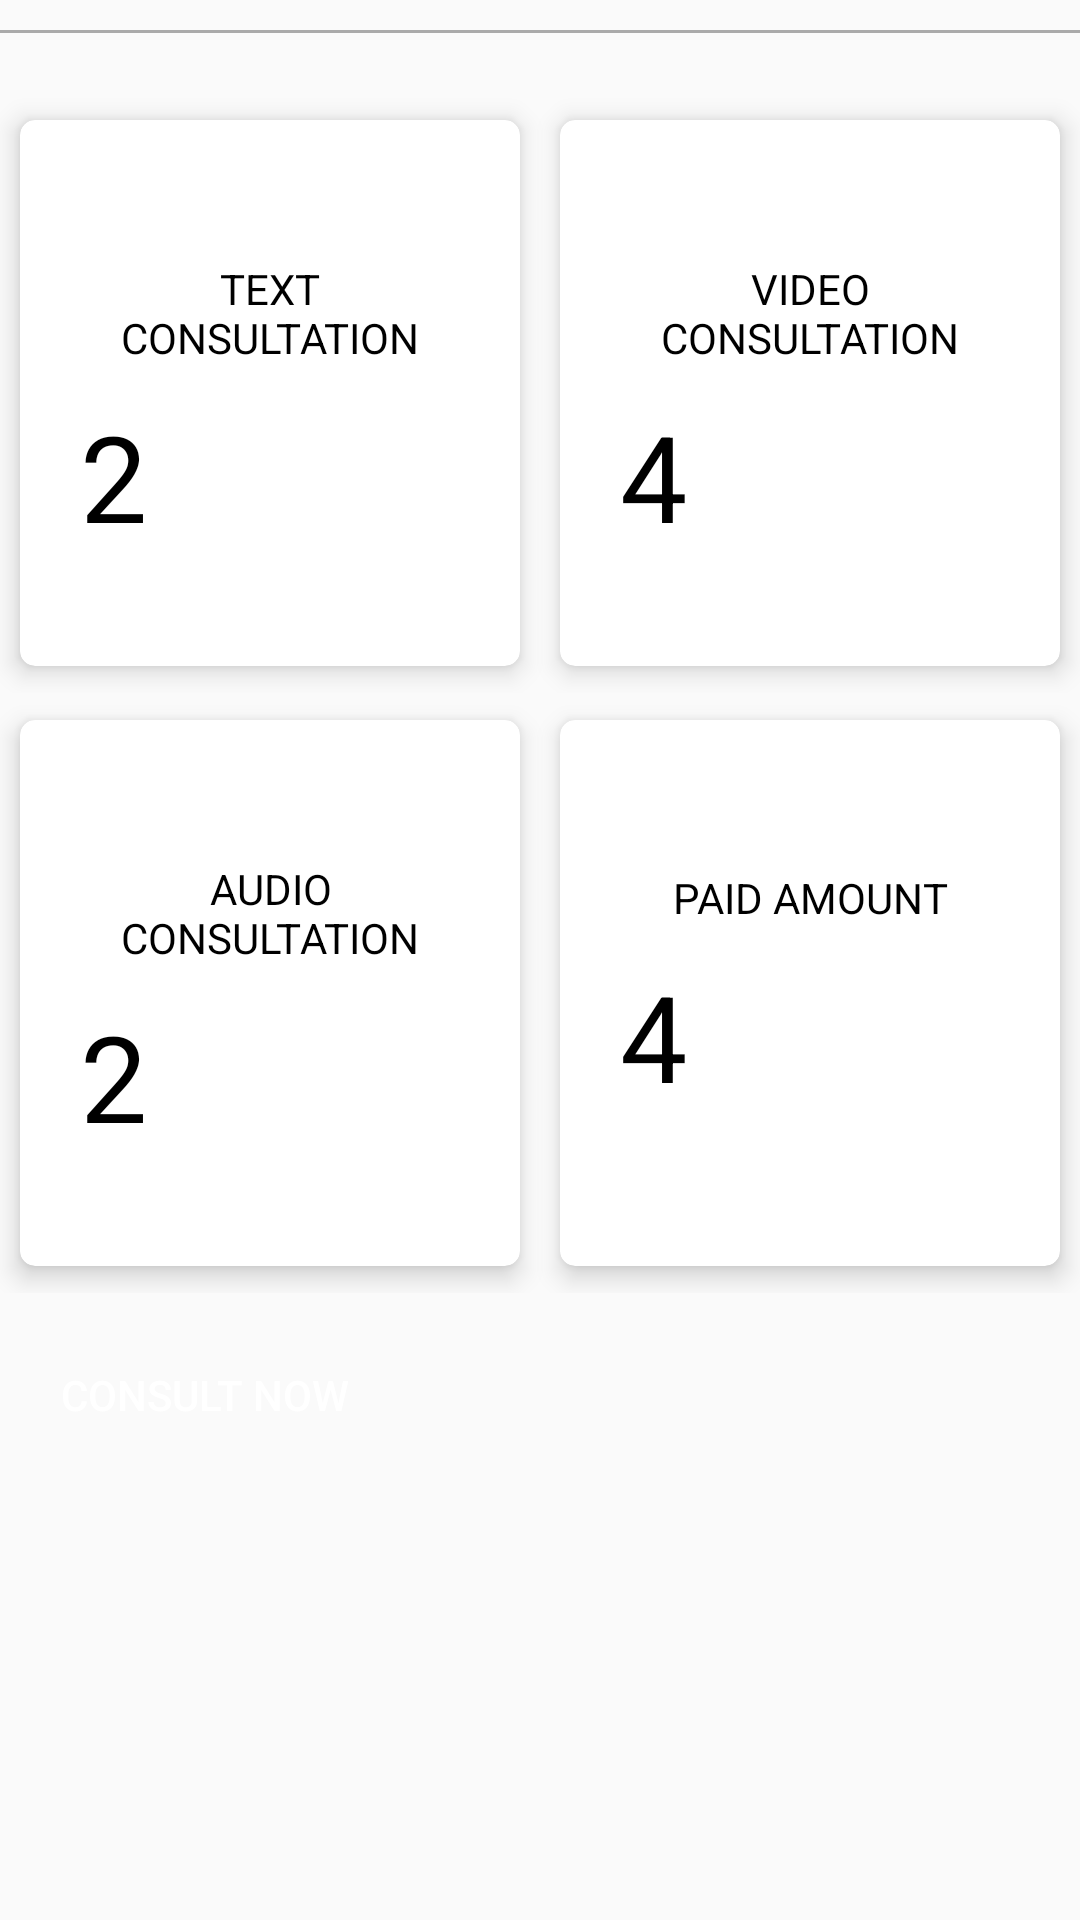

Reconstruct the res/layout file that produces this screen, plus the resources it refers to.
<!-- AndroidManifest.xml: application theme AppTheme -->
<!-- res/layout/doctor_dashboard.xml -->
<?xml version="1.0" encoding="utf-8"?>
<ScrollView
        xmlns:card_view="http://schemas.android.com/apk/res-auto"
        xmlns:android="http://schemas.android.com/apk/res/android"
        xmlns:app="http://schemas.android.com/apk/res-auto"
        android:layout_width="match_parent"
        android:layout_height="match_parent">

    <LinearLayout
            android:orientation="vertical"
            android:layout_width="match_parent"
            android:layout_height="wrap_content">

        <View
                android:layout_marginTop="@dimen/margin_10dp"
                android:layout_marginBottom="@dimen/margin_20dp"
                style="@style/horizontal_line"/>

        
        <LinearLayout
                style="@style/vertical_linear_layout">

            <LinearLayout
                    android:weightSum="2"
                    style="@style/horizontal_linear_layout">

                <android.support.v7.widget.CardView
                        android:id="@+id/text_card_view"
                        card_view:cardBackgroundColor="@android:color/white"
                        card_view:cardCornerRadius="@dimen/dashboard_card_corner_radius"
                        card_view:cardElevation="@dimen/dashboard_card_elevation"
                        card_view:cardUseCompatPadding="true"
                        style="@style/dashboard_cardview">

                    <LinearLayout
                            android:padding="@dimen/padding_20dp"
                            android:layout_gravity="center"
                            android:gravity="center"
                            style="@style/vertical_linear_layout">

                        <TextView
                                android:id="@+id/text_textViewName"
                                android:layout_marginTop="@dimen/margin_10dp"
                                android:text="@string/text_consultation_cardview"
                                style="@style/dashboard_cardview_title"/>

                        <LinearLayout
                                style="@style/horizontal_linear_layout"
                                android:layout_marginTop="@dimen/margin_10dp">

                            <TextView
                                    android:id="@+id/text_textViewCount"
                                    style="@style/dashboard_cardview_count"
                                    android:text="2"/>

                            <ImageView
                                    android:id="@+id/text_imageView"
                                    style="@style/dashboard_cardview_image"
                                    app:srcCompat = "@drawable/ic_launcher_foreground"
                                    android:contentDescription="TODO"/>

                        </LinearLayout>

                    </LinearLayout>

                </android.support.v7.widget.CardView>
                <android.support.v7.widget.CardView
                    android:id="@+id/video_card_view"
                    style="@style/dashboard_cardview"
                    card_view:cardBackgroundColor="@android:color/white"
                    card_view:cardCornerRadius="@dimen/dashboard_card_corner_radius"
                    card_view:cardElevation="@dimen/dashboard_card_elevation"
                    card_view:cardUseCompatPadding="true">

                    <LinearLayout
                        android:padding="@dimen/padding_20dp"
                        android:layout_gravity="center"
                        android:gravity="center"
                        style="@style/vertical_linear_layout">

                        <TextView
                            android:id="@+id/textViewName"
                            style="@style/dashboard_cardview_title"
                            android:layout_marginTop="@dimen/margin_10dp"
                            android:text="@string/video_consultation_cardview"/>

                        <LinearLayout
                            style="@style/horizontal_linear_layout"
                            android:layout_marginTop="@dimen/margin_10dp">

                            <TextView
                                android:id="@+id/textViewCount"
                                style="@style/dashboard_cardview_count"
                                android:text="4"/>

                            <ImageView
                                android:id="@+id/imageView"
                                style="@style/dashboard_cardview_image"
                                app:srcCompat = "@drawable/ic_launcher_foreground"/>

                        </LinearLayout>
                    </LinearLayout>

                </android.support.v7.widget.CardView>

            </LinearLayout>

            <LinearLayout
                    android:weightSum="2"
                    style="@style/horizontal_linear_layout">

                <android.support.v7.widget.CardView
                        android:id="@+id/audio_card_view"
                        style="@style/dashboard_cardview"
                        card_view:cardBackgroundColor="@android:color/white"
                        card_view:cardCornerRadius="@dimen/dashboard_card_corner_radius"
                        card_view:cardElevation="@dimen/dashboard_card_elevation"
                        card_view:cardUseCompatPadding="true">

                    <LinearLayout
                            android:padding="@dimen/padding_20dp"
                            android:layout_gravity="center"
                            android:gravity="center"
                            style="@style/vertical_linear_layout">

                        <TextView
                                android:id="@+id/audio_textViewName"
                                style="@style/dashboard_cardview_title"
                                android:layout_marginTop="@dimen/margin_10dp"
                                android:text="@string/audio_consultation_cardview"/>

                        <LinearLayout
                                style="@style/horizontal_linear_layout"
                                android:layout_marginTop="@dimen/margin_10dp">

                            <TextView
                                    android:id="@+id/audio_textViewCount"
                                    style="@style/dashboard_cardview_count"
                                    android:text="2"/>

                            <ImageView
                                    android:id="@+id/audio_imageView"
                                    style="@style/dashboard_cardview_image"
                                    app:srcCompat = "@drawable/ic_launcher_foreground"/>
                        </LinearLayout>
                    </LinearLayout>

                </android.support.v7.widget.CardView>

                <android.support.v7.widget.CardView
                    android:id="@+id/pending_card_view"
                    style="@style/dashboard_cardview"
                    card_view:cardBackgroundColor="@android:color/white"
                    card_view:cardCornerRadius="@dimen/dashboard_card_corner_radius"
                    card_view:cardElevation="@dimen/dashboard_card_elevation"
                    card_view:cardUseCompatPadding="true">

                    <LinearLayout
                        android:padding="@dimen/padding_20dp"
                        android:layout_gravity="center"
                        android:gravity="center"
                        style="@style/vertical_linear_layout">

                        <TextView
                            android:id="@+id/pending_textViewName"
                            style="@style/dashboard_cardview_title"
                            android:text="@string/pending_consultation_cardview"/>

                        <LinearLayout
                            style="@style/horizontal_linear_layout"
                            android:layout_marginTop="@dimen/margin_10dp">

                            <TextView
                                android:id="@+id/pending_textViewCount"
                                style="@style/dashboard_cardview_count"
                                android:text="4"/>

                            <ImageView
                                android:id="@+id/pending_imageView"
                                style="@style/dashboard_cardview_image"
                                app:srcCompat = "@drawable/ic_launcher_foreground"/>
                        </LinearLayout>
                    </LinearLayout>

                </android.support.v7.widget.CardView>
            </LinearLayout>

        </LinearLayout>
        <Button
                android:layout_width="wrap_content"
                android:layout_height="wrap_content"
                android:layout_marginTop="@dimen/margin_10dp"
                android:layout_marginLeft="@dimen/margin_10dp"
                android:background="@color/mdtp_button_color"
                android:textColor="@color/white"
                android:padding="@dimen/margin_10dp"
                android:text="@string/action_consult_now_title"/>

        </LinearLayout>

</ScrollView>
<!-- resources referenced by this layout -->
<resources>
  <color name="white">#fff</color>
  <dimen name="dashboard_card_corner_radius">5dp</dimen>
  <dimen name="dashboard_card_elevation">5dp</dimen>
  <dimen name="margin_10dp">10dp</dimen>
  <dimen name="margin_20dp">20dp</dimen>
  <dimen name="padding_20dp">20dp</dimen>
  <string name="action_consult_now_title">Consult Now</string>
  <string name="audio_consultation_cardview">AUDIO CONSULTATION</string>
  <string name="pending_consultation_cardview">PAID AMOUNT</string>
  <string name="text_consultation_cardview">TEXT CONSULTATION</string>
  <string name="video_consultation_cardview">VIDEO CONSULTATION</string>
  <style name="dashboard_cardview">
          <item name="android:layout_height">@dimen/dashboard_card_height</item>
          <item name="android:layout_width">@dimen/dashboard_card_width</item>
          <item name="android:layout_weight">1</item>
          <item name="android:clickable">true</item>
      </style>
  <style name="dashboard_cardview_count">
          <item name="android:layout_height">match_parent</item>
          <item name="android:layout_width">wrap_content</item>
          <item name="android:layout_gravity">center_vertical</item>
          <item name="android:gravity">center_vertical</item>
          <item name="android:textColor">@android:color/black</item>
          <item name="android:textSize">@dimen/count_title</item>
      </style>
  <style name="dashboard_cardview_image">
          <item name="android:layout_height">match_parent</item>
          <item name="android:layout_width">0dp</item>
          <item name="android:layout_gravity">center_vertical</item>
          <item name="android:layout_margin">@dimen/margin_5dp</item>
          <item name="android:layout_weight">1</item>
      </style>
  <style name="dashboard_cardview_title">
          <item name="android:layout_height">wrap_content</item>
          <item name="android:layout_width">match_parent</item>
          <item name="android:layout_gravity">center_horizontal</item>
          <item name="android:gravity">center_horizontal</item>
          <item name="android:textColor">@android:color/black</item>
      </style>
  <style name="horizontal_line">
          <item name="android:layout_width">match_parent</item>
          <item name="android:layout_height">@dimen/height_1_dp</item>
          <item name="android:background">@android:color/darker_gray</item>
      </style>
  <style name="horizontal_linear_layout">
          <item name="android:layout_width">match_parent</item>
          <item name="android:layout_height">wrap_content</item>
          <item name="android:orientation">horizontal</item>
      </style>
  <style name="vertical_linear_layout">
          <item name="android:layout_width">match_parent</item>
          <item name="android:layout_height">wrap_content</item>
          <item name="android:orientation">vertical</item>
      </style>
  <style name="AppTheme" parent="Theme.AppCompat.Light.DarkActionBar">
          
          <item name="colorPrimary">@color/colorPrimary</item>
          <item name="colorPrimaryDark">@color/colorPrimaryDark</item>
          <item name="colorAccent">@color/colorAccent</item>
      </style>
  <dimen name="dashboard_card_height">200dp</dimen>
  <dimen name="dashboard_card_width">0dp</dimen>
  <dimen name="count_title">40sp</dimen>
  <dimen name="margin_5dp">5dp</dimen>
  <dimen name="height_1_dp">1dp</dimen>
  <color name="colorPrimary">#008577</color>
  <color name="colorPrimaryDark">@color/white</color>
  <color name="colorAccent">#D81B60</color>
</resources>
